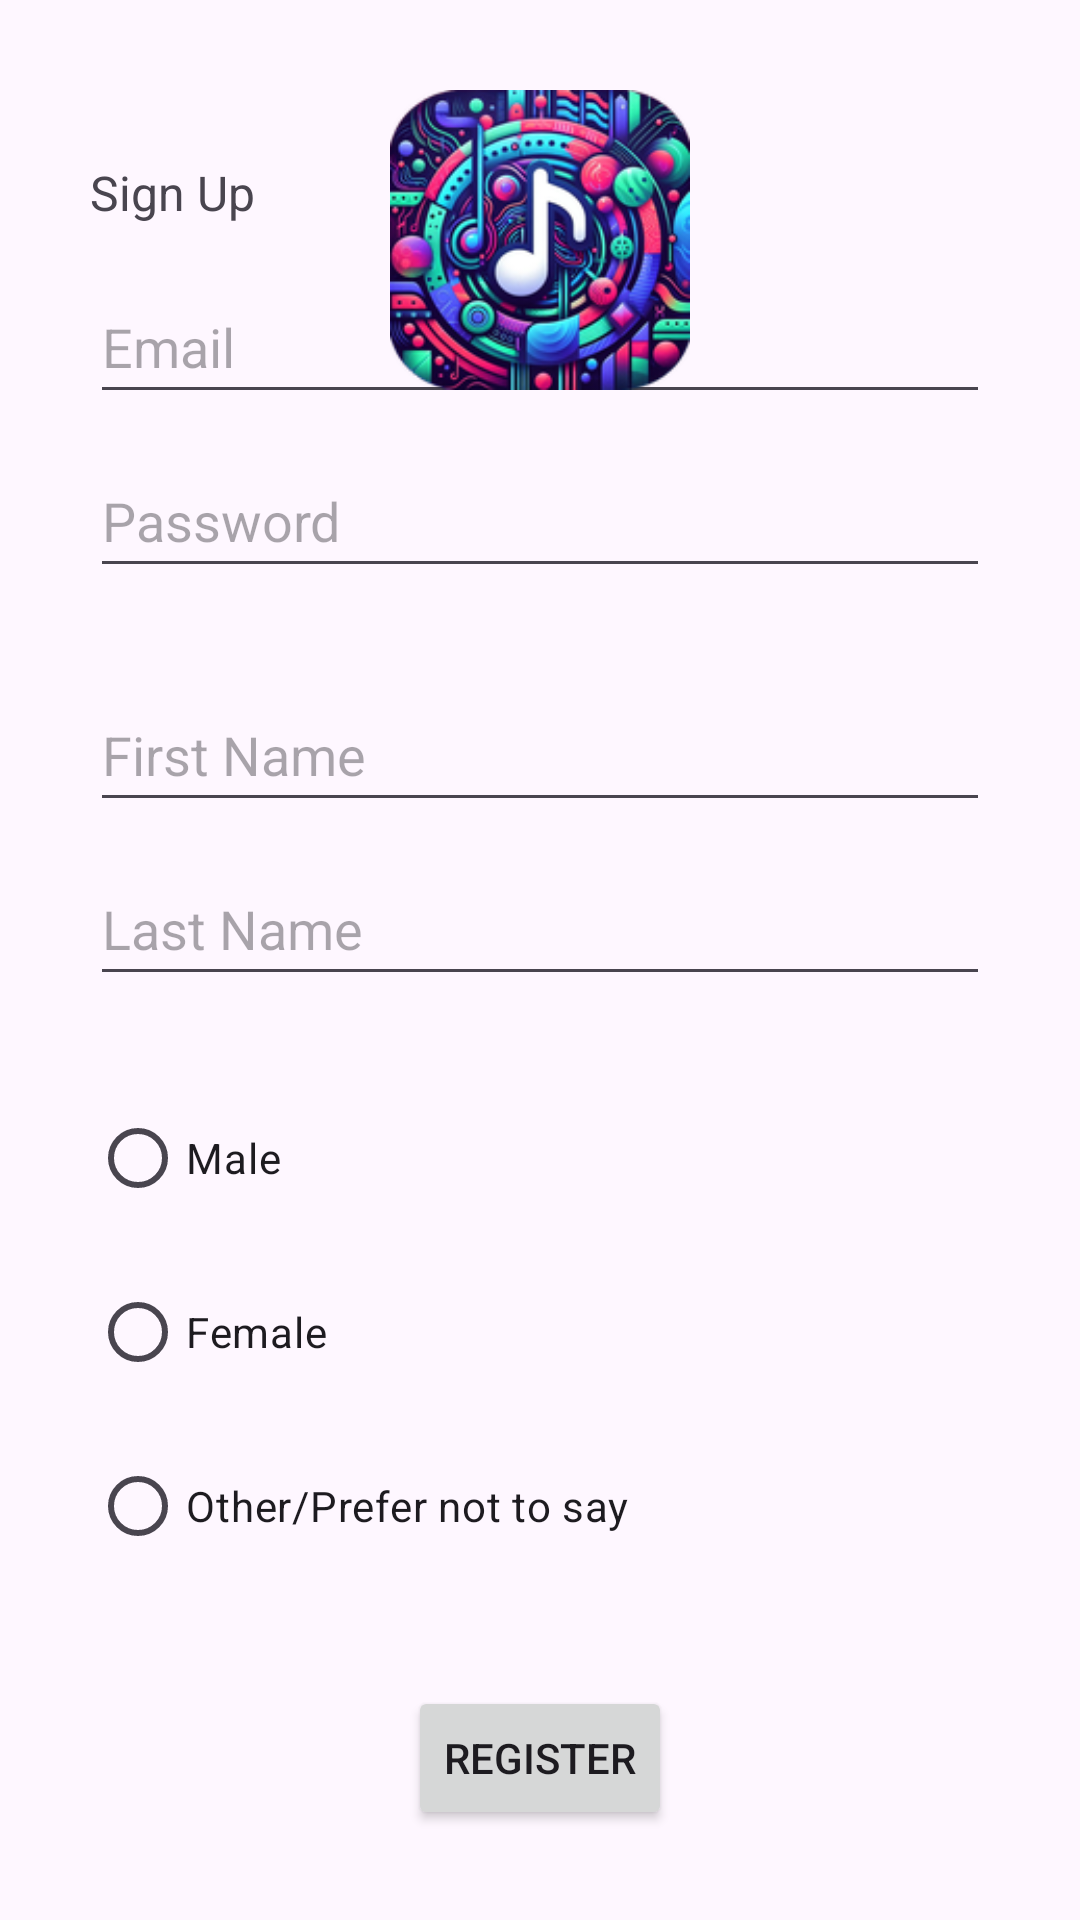

Write the Android layout XML for this screen, with the resource values it uses.
<!-- AndroidManifest.xml: application theme Theme.Modulo4PracticaFinal -->
<!-- res/layout/fragment_sign_up.xml -->
<?xml version="1.0" encoding="utf-8"?>
<androidx.constraintlayout.widget.ConstraintLayout xmlns:android="http://schemas.android.com/apk/res/android"
    xmlns:app="http://schemas.android.com/apk/res-auto"
    xmlns:tools="http://schemas.android.com/tools"
    android:layout_width="match_parent"
    android:layout_height="match_parent"
    android:padding="30dp"
    tools:context=".FragmentSignUp">

    <Button
        android:id="@+id/registroBtn"
        android:layout_width="wrap_content"
        android:layout_height="wrap_content"
        android:text="@string/signUpButton"
        app:layout_constraintBottom_toBottomOf="parent"
        app:layout_constraintEnd_toEndOf="parent"
        app:layout_constraintStart_toStartOf="parent" />

    <RadioGroup
        android:id="@+id/radioGroup"
        android:layout_width="match_parent"
        android:layout_height="180dp"
        android:layout_marginBottom="20dp"
        app:layout_constraintBottom_toTopOf="@+id/registroBtn"
        app:layout_constraintEnd_toEndOf="parent"
        app:layout_constraintStart_toStartOf="parent">

        <RadioButton
            android:id="@+id/radioMale"
            android:layout_width="match_parent"
            android:layout_height="wrap_content"
            android:layout_marginBottom="10dp"
            android:text="@string/radioMale" />

        <RadioButton
            android:id="@+id/radioFemale"
            android:layout_width="match_parent"
            android:layout_height="wrap_content"
            android:layout_marginBottom="10dp"
            android:text="@string/radioFemale" />

        <RadioButton
            android:id="@+id/radioOther"
            android:layout_width="match_parent"
            android:layout_height="wrap_content"
            android:text="@string/radioOther" />
    </RadioGroup>

    <EditText
        android:id="@+id/emailTxt"
        android:layout_width="match_parent"
        android:layout_height="48dp"
        android:layout_marginBottom="10dp"
        android:ems="10"
        android:hint="@string/emailHint"
        android:inputType="textEmailAddress"
        app:layout_constraintBottom_toTopOf="@+id/passwordTxt"
        app:layout_constraintEnd_toEndOf="parent"
        app:layout_constraintStart_toStartOf="parent" />

    <EditText
        android:id="@+id/passwordTxt"
        android:layout_width="match_parent"
        android:layout_height="48dp"
        android:layout_marginBottom="30dp"
        android:ems="10"
        android:hint="@string/passwordHint"
        android:inputType="textPassword"
        app:layout_constraintBottom_toTopOf="@+id/nombreTxt"
        app:layout_constraintEnd_toEndOf="parent"
        app:layout_constraintStart_toStartOf="parent" />

    <EditText
        android:id="@+id/apellidoTxt"
        android:layout_width="match_parent"
        android:layout_height="48dp"
        android:layout_marginBottom="30dp"
        android:ems="10"
        android:hint="@string/surnameHint"
        android:inputType="text"
        app:layout_constraintBottom_toTopOf="@+id/radioGroup"
        app:layout_constraintEnd_toEndOf="parent"
        app:layout_constraintStart_toStartOf="parent" />

    <EditText
        android:id="@+id/nombreTxt"
        android:layout_width="match_parent"
        android:layout_height="48dp"
        android:layout_marginBottom="10dp"
        android:ems="10"
        android:hint="@string/nameHint"
        android:inputType="text"
        app:layout_constraintBottom_toTopOf="@+id/apellidoTxt"
        app:layout_constraintEnd_toEndOf="parent"
        app:layout_constraintStart_toStartOf="parent" />

    <TextView
        android:id="@+id/textView"
        android:layout_width="wrap_content"
        android:layout_height="wrap_content"
        android:layout_marginBottom="15dp"
        android:text="@string/signUpLabel"
        android:textSize="16sp"
        app:layout_constraintBottom_toTopOf="@+id/emailTxt"
        app:layout_constraintStart_toStartOf="parent" />

    <ImageView
        android:id="@+id/imageView"
        android:layout_width="100dp"
        android:layout_height="100dp"
        app:layout_constraintEnd_toEndOf="parent"
        app:layout_constraintStart_toStartOf="parent"
        app:layout_constraintTop_toTopOf="parent"
        app:srcCompat="@drawable/ic_launcher"
        tools:srcCompat="@drawable/ic_launcher" />

</androidx.constraintlayout.widget.ConstraintLayout>
<!-- resources referenced by this layout -->
<resources>
  <!-- drawable ic_launcher: png bitmap (drawable-hdpi, 16882 bytes) -->
  <string name="emailHint">Email</string>
  <string name="nameHint">First Name</string>
  <string name="passwordHint">Password</string>
  <string name="radioFemale">Female</string>
  <string name="radioMale">Male</string>
  <string name="radioOther">Other/Prefer not to say</string>
  <string name="signUpButton">Register</string>
  <string name="signUpLabel">Sign Up</string>
  <string name="surnameHint">Last Name</string>
  <style name="Theme.Modulo4PracticaFinal" parent="Base.Theme.Modulo4PracticaFinal" />
  <style name="Base.Theme.Modulo4PracticaFinal" parent="Theme.Material3.DayNight.NoActionBar">
          
          
      </style>
</resources>
